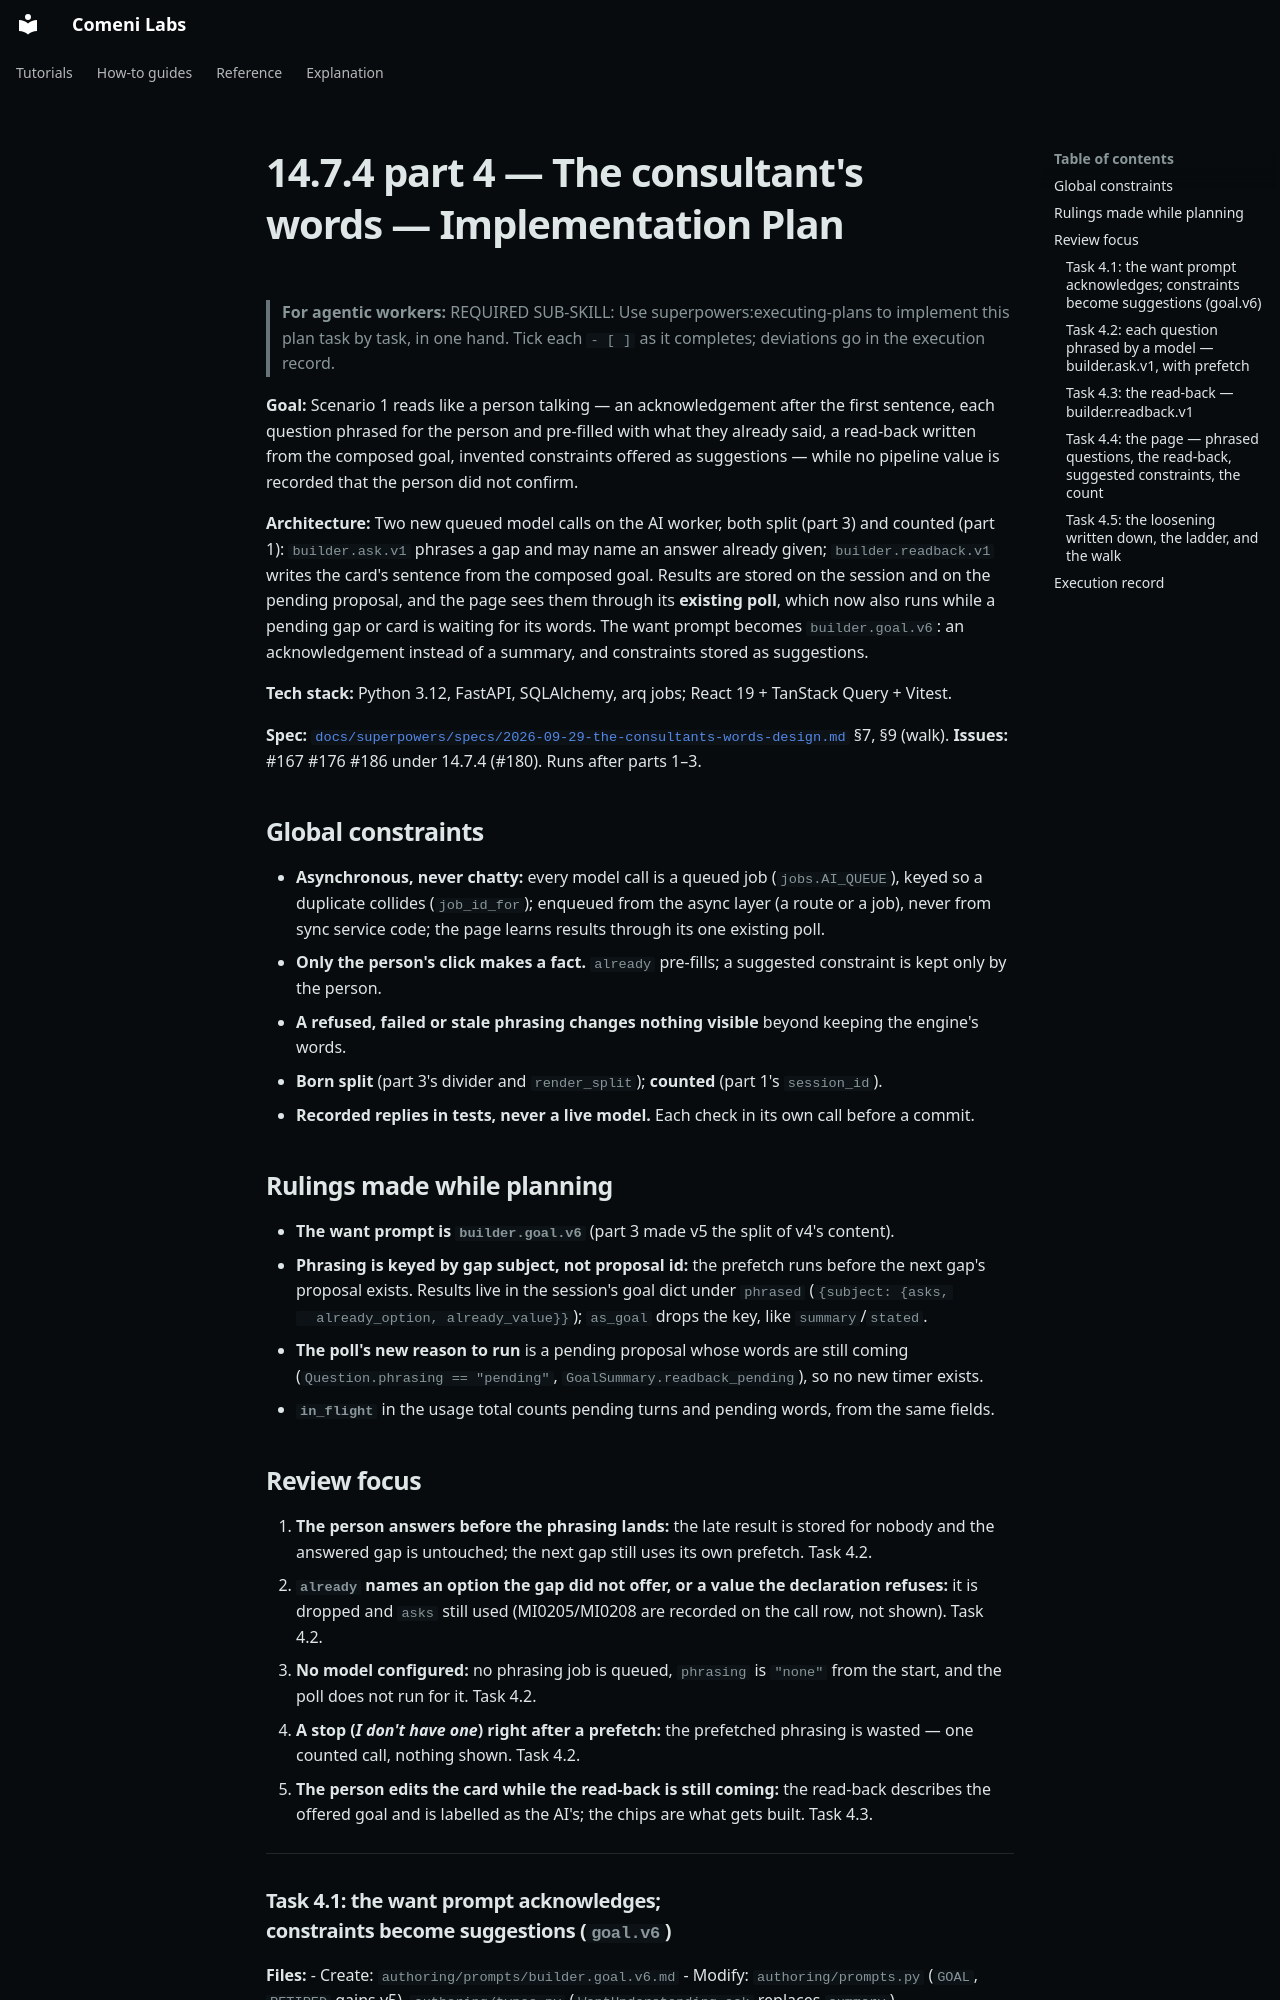

repository: comeni-project/Comeni-Labs · page: superpowers/plans/2026-09-29-14.7.4.4-the-consultants-words/index.html · generator: mkdocs

# 14.7.4 part 4 — The consultant's words — Implementation Plan

> **For agentic workers:** REQUIRED SUB-SKILL: Use superpowers:executing-plans to implement this
> plan task by task, in one hand. Tick each `- [ ]` as it completes; deviations go in the
> execution record.

**Goal:** Scenario 1 reads like a person talking — an acknowledgement after the first sentence,
each question phrased for the person and pre-filled with what they already said, a read-back
written from the composed goal, invented constraints offered as suggestions — while no pipeline
value is recorded that the person did not confirm.

**Architecture:** Two new queued model calls on the AI worker, both split (part 3) and counted
(part 1): `builder.ask.v1` phrases a gap and may name an answer already given; `builder.readback.v1`
writes the card's sentence from the composed goal. Results are stored on the session and on the
pending proposal, and the page sees them through its **existing poll**, which now also runs while
a pending gap or card is waiting for its words. The want prompt becomes `builder.goal.v6`: an
acknowledgement instead of a summary, and constraints stored as suggestions.

**Tech stack:** Python 3.12, FastAPI, SQLAlchemy, arq jobs; React 19 + TanStack Query + Vitest.

**Spec:** [`docs/superpowers/specs/2026-09-29-the-consultants-words-design.md`](../specs/2026-09-29-the-consultants-words-design.md) §7, §9 (walk).
**Issues:** #167 #176 #186 under 14.7.4 (#180). Runs after parts 1–3.

## Global constraints

- **Asynchronous, never chatty:** every model call is a queued job (`jobs.AI_QUEUE`), keyed so a
  duplicate collides (`job_id_for`); enqueued from the async layer (a route or a job), never from
  sync service code; the page learns results through its one existing poll.
- **Only the person's click makes a fact.** `already` pre-fills; a suggested constraint is kept
  only by the person.
- **A refused, failed or stale phrasing changes nothing visible** beyond keeping the engine's words.
- **Born split** (part 3's divider and `render_split`); **counted** (part 1's `session_id`).
- **Recorded replies in tests, never a live model.** Each check in its own call before a commit.

## Rulings made while planning

- **The want prompt is `builder.goal.v6`** (part 3 made v5 the split of v4's content).
- **Phrasing is keyed by gap subject, not proposal id:** the prefetch runs before the next gap's
  proposal exists. Results live in the session's goal dict under `phrased` (`{subject: {asks,
  already_option, already_value}}`); `as_goal` drops the key, like `summary`/`stated`.
- **The poll's new reason to run** is a pending proposal whose words are still coming
  (`Question.phrasing == "pending"`, `GoalSummary.readback_pending`), so no new timer exists.
- **`in_flight`** in the usage total counts pending turns and pending words, from the same fields.

## Review focus

1. **The person answers before the phrasing lands:** the late result is stored for nobody and the
   answered gap is untouched; the next gap still uses its own prefetch. Task 4.2.
2. **`already` names an option the gap did not offer, or a value the declaration refuses:** it is
   dropped and `asks` still used (MI0205/MI0208 are recorded on the call row, not shown). Task 4.2.
3. **No model configured:** no phrasing job is queued, `phrasing` is `"none"` from the start, and
   the poll does not run for it. Task 4.2.
4. **A stop (*I don't have one*) right after a prefetch:** the prefetched phrasing is wasted — one
   counted call, nothing shown. Task 4.2.
5. **The person edits the card while the read-back is still coming:** the read-back describes the
   offered goal and is labelled as the AI's; the chips are what gets built. Task 4.3.

---
